9-way image classification set "images" from GitHub (RuikeYuan/partvision); label vocabulary: alternator, brake disc, headlight left, headlight right, side mirror left, side mirror right, taillight left, taillight right, wheel rim.

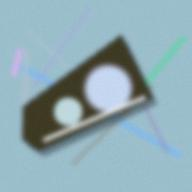
Label: headlight right

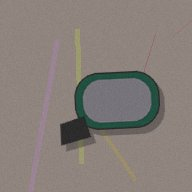
Label: side mirror right

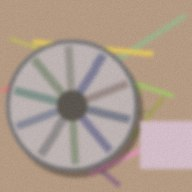
Label: wheel rim

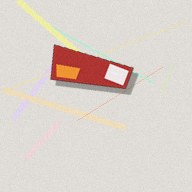
Label: taillight left

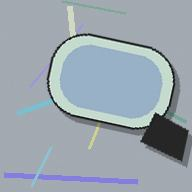
Label: side mirror left

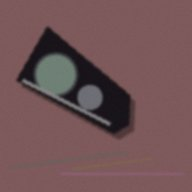
Label: headlight left
